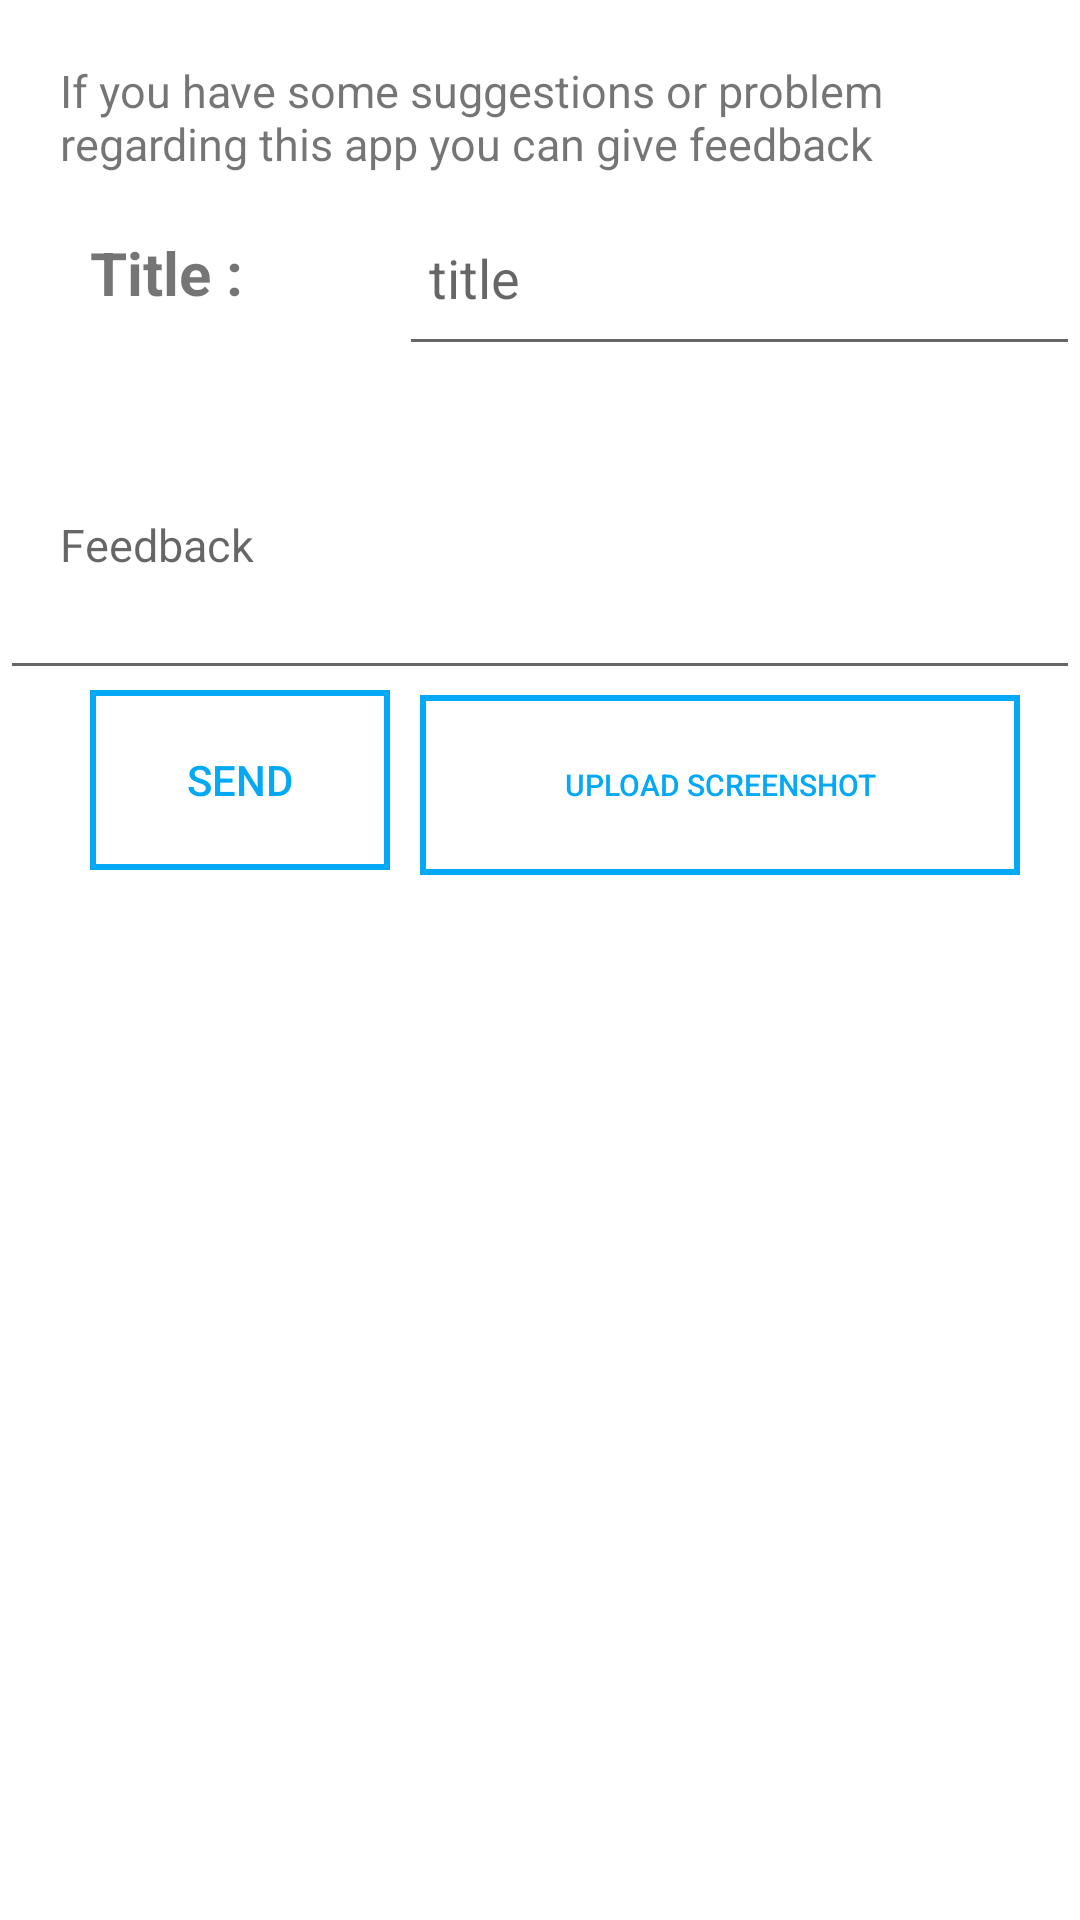

This screen was rendered from an Android layout file. Write that file and the resources it references.
<!-- AndroidManifest.xml: application theme Theme.PMJewellers -->
<!-- res/layout/fragment_feedback.xml -->
<?xml version="1.0" encoding="utf-8"?>
<RelativeLayout xmlns:android="http://schemas.android.com/apk/res/android"
    xmlns:app="http://schemas.android.com/apk/res-auto"
    xmlns:tools="http://schemas.android.com/tools"
    android:layout_width="match_parent"
    android:layout_height="match_parent"
    android:background="@color/white"
    tools:context=".ui.feedback.FeedbackFragment">

    <TextView
        android:id="@+id/textView"
        android:layout_width="match_parent"
        android:layout_height="80dp"
        android:layout_marginStart="10dp"
        android:layout_marginTop="10dp"
        android:layout_marginEnd="10dp"
        android:layout_marginBottom="10dp"
        android:padding="10dp"
        android:text="If you have some suggestions or problem regarding this app you can give feedback"
        android:textSize="15sp" />

    <LinearLayout
        android:layout_width="match_parent"
        android:layout_height="wrap_content"
        android:layout_marginTop="60dp"
        android:orientation="vertical">

        <LinearLayout
            android:layout_width="match_parent"
            android:layout_height="match_parent"

            android:orientation="horizontal">

            <TextView
                android:id="@+id/textView8"
                android:layout_width="wrap_content"
                android:layout_height="match_parent"
                android:gravity="center|left"
                android:layout_weight="1"
                android:textSize="20sp"
                android:textStyle="bold"
                android:paddingLeft="30dp"
                android:paddingRight="30dp"
                android:text="Title : " />

            <EditText

                android:id="@+id/FeedbackTitle"
                android:layout_width="wrap_content"
                android:layout_height="62dp"
                android:layout_weight="1"
                android:ems="10"
                android:hint="title"
                android:inputType="textPersonName"
                android:paddingLeft="10dp"
                android:paddingRight="10dp" />
        </LinearLayout>
    </LinearLayout>

    <LinearLayout
        android:layout_width="match_parent"
        android:layout_marginTop="130dp"
        android:layout_height="300dp"
        android:orientation="horizontal">

        <LinearLayout
            android:layout_width="match_parent"
            android:layout_height="match_parent"
            android:orientation="vertical">

            <EditText
                android:id="@+id/Feedback"
                android:layout_width="match_parent"
                android:layout_height="100dp"
                android:paddingLeft="20dp"
                android:paddingRight="20dp"
                android:scrollbars="vertical"
                android:inputType="textMultiLine"
                android:hint="Feedback"
                android:textSize="15sp" />

             <LinearLayout
                 android:layout_width="match_parent"
                 android:layout_height="match_parent"
                 android:orientation="horizontal"
                 >
                 <Button
                     android:id="@+id/FeedbackUploadBtn"
                     android:layout_width="100dp"
                     android:layout_height="60dp"
                     android:layout_marginLeft="30dp"
                     android:background="@drawable/transparent2"
                     android:textColor="@color/googlebackgroundColor"

                     android:text="Send" />

                 <Button
                     android:id="@+id/ImageUploadBtn"
                     android:layout_width="200dp"
                     android:layout_height="60dp"
                     android:layout_marginLeft="10dp"
                     android:textSize="10sp"

                     android:background="@drawable/transparent2"
                     android:textColor="@color/googlebackgroundColor"
                     android:text="Upload Screenshot" />

             </LinearLayout>

        </LinearLayout>

    </LinearLayout>


</RelativeLayout>
<!-- resources referenced by this layout -->
<resources>
  <color name="googlebackgroundColor">#03A9F4</color>
  <color name="white">#FFFFFFFF</color>
  <!-- drawable transparent2 (drawable) -->
  <?xml version="1.0" encoding="utf-8"?>
  <shape xmlns:android="http://schemas.android.com/apk/res/android">
  <solid
      android:color="#00F1EEEE"/>
      <stroke
          android:width="2sp"
          android:color="@color/googlebackgroundColor"
          />
  </shape>
  <style name="Theme.PMJewellers" parent="Theme.MaterialComponents.DayNight.DarkActionBar">
          
          <item name="colorPrimary">@color/purple_500</item>
          <item name="colorPrimaryVariant">@color/purple_700</item>
          <item name="colorOnPrimary">@color/white</item>
          
          <item name="colorSecondary">@color/teal_200</item>
          <item name="colorSecondaryVariant">@color/teal_700</item>
          <item name="colorOnSecondary">@color/white</item>
          
          <item name="android:statusBarColor">?attr/colorPrimaryVariant</item>
          
      </style>
  <color name="purple_500">#FF9800</color>
  <color name="purple_700">#FF9800</color>
  <color name="teal_200">#FF03DAC5</color>
  <color name="teal_700">#FF018786</color>
</resources>
